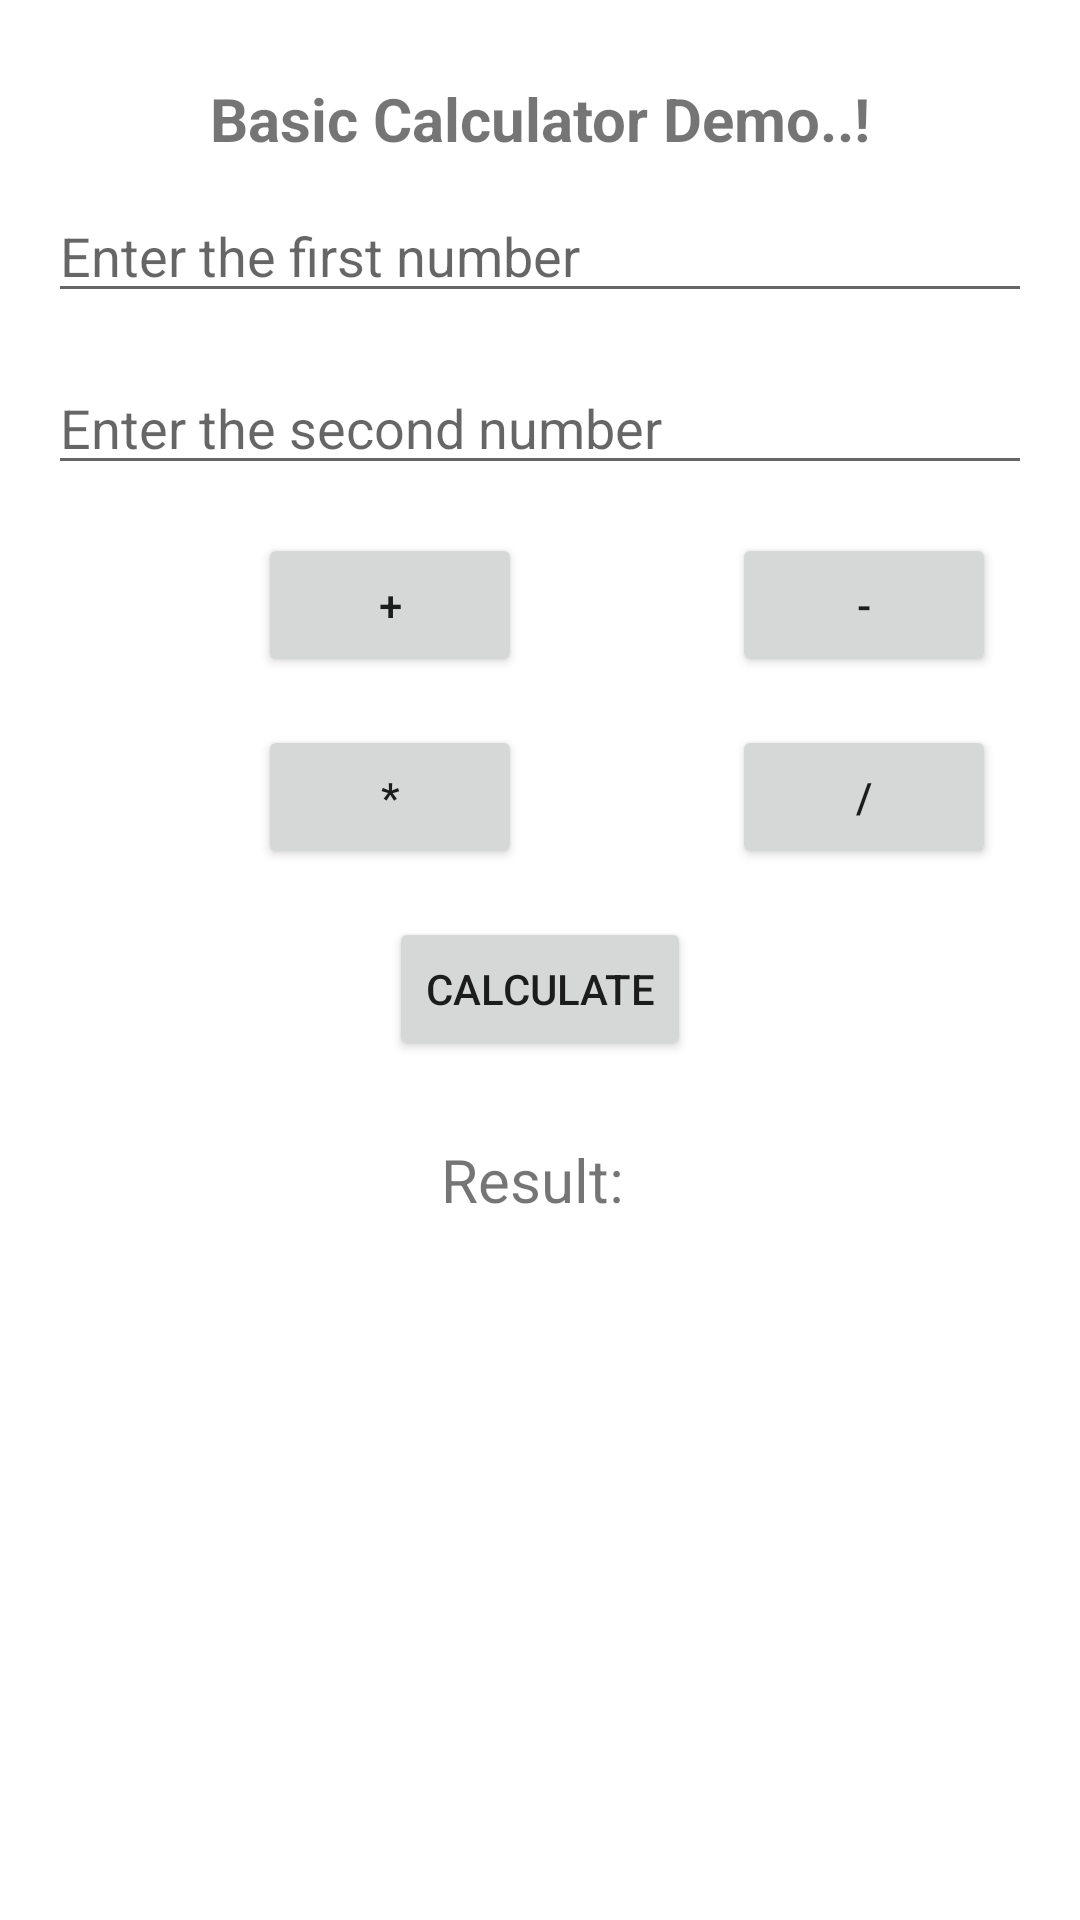

Android layout source for this screen:
<!-- AndroidManifest.xml: application theme Theme.Practical_Assignment -->
<!-- res/layout/activity_pra_ass_pro9_calculator.xml -->
<?xml version="1.0" encoding="utf-8"?>
<RelativeLayout
    xmlns:android="http://schemas.android.com/apk/res/android"
    xmlns:app="http://schemas.android.com/apk/res-auto"
    xmlns:tools="http://schemas.android.com/tools"
    android:layout_width="match_parent"
    android:layout_height="match_parent"
    android:padding="16dp"
    tools:context=".pra_ass_pro9_calculator">
    <TextView
        android:id="@+id/welcomeTextView"
        android:layout_width="match_parent"
        android:layout_height="wrap_content"
        android:layout_centerHorizontal="true"
        android:padding="10dp"
        android:text="Basic Calculator Demo..!"
        android:textSize="20sp"
        android:gravity="center"
        android:textStyle="bold" />

    <EditText
        android:id="@+id/firstNumberEditText"
        android:layout_width="match_parent"
        android:layout_height="wrap_content"
        android:hint="Enter the first number"
        android:inputType="numberDecimal"
        android:layout_below="@id/welcomeTextView"/>

    <EditText
        android:id="@+id/secondNumberEditText"
        android:layout_width="match_parent"
        android:layout_height="wrap_content"
        android:layout_below="@+id/firstNumberEditText"
        android:layout_marginTop="16dp"
        android:hint="Enter the second number"
        android:inputType="numberDecimal" />

    <Button
        android:id="@+id/addButton"
        android:layout_width="wrap_content"
        android:layout_height="wrap_content"
        android:layout_below="@+id/secondNumberEditText"
        android:layout_marginTop="16dp"
        android:text="+"
        android:layout_marginLeft="70dp"
        android:gravity="center"/>

    <Button
        android:id="@+id/subtractButton"
        android:layout_width="wrap_content"
        android:layout_height="wrap_content"
        android:layout_toRightOf="@id/addButton"
        android:layout_below="@+id/secondNumberEditText"
        android:layout_marginLeft="70dp"
        android:layout_marginTop="16dp"
        android:text="-" />

    <Button
        android:id="@+id/multiplyButton"
        android:layout_width="wrap_content"
        android:layout_height="wrap_content"
        android:layout_below="@+id/addButton"
        android:layout_marginTop="16dp"
        android:layout_marginLeft="70dp"
        android:text="*" />

    <Button
        android:id="@+id/divideButton"
        android:layout_width="wrap_content"
        android:layout_height="wrap_content"
        android:layout_toRightOf="@id/multiplyButton"
        android:layout_below="@+id/addButton"
        android:layout_marginLeft="70dp"
        android:layout_marginTop="16dp"
        android:text="/" />

    <Button
        android:id="@+id/calculateButton"
        android:layout_width="wrap_content"
        android:layout_height="wrap_content"
        android:layout_below="@+id/multiplyButton"
        android:layout_centerHorizontal="true"
        android:layout_marginTop="16dp"
        android:text="Calculate" />

    <TextView
        android:id="@+id/resultTextView"
        android:layout_width="wrap_content"
        android:layout_height="wrap_content"
        android:layout_below="@+id/calculateButton"
        android:layout_centerHorizontal="true"
        android:layout_marginTop="16dp"
        android:padding="10dp"
        android:background="@drawable/border"
        android:text="Result: "
        android:textSize="20sp" />

</RelativeLayout>
<!-- resources referenced by this layout -->
<resources>
  <style name="Theme.Practical_Assignment" parent="Theme.MaterialComponents.DayNight.DarkActionBar">
          
          <item name="colorPrimary">@color/purple_500</item>
          <item name="colorPrimaryVariant">@color/purple_700</item>
          <item name="colorOnPrimary">@color/white</item>
          
          <item name="colorSecondary">@color/teal_200</item>
          <item name="colorSecondaryVariant">@color/teal_700</item>
          <item name="colorOnSecondary">@color/black</item>
          
          <item name="android:statusBarColor" tools:targetApi="l">?attr/colorPrimaryVariant</item>
          
      </style>
  <color name="purple_500">#FF6200EE</color>
  <color name="purple_700">#FF3700B3</color>
  <color name="white">#FFFFFFFF</color>
  <color name="teal_200">#FF03DAC5</color>
  <color name="teal_700">#FF018786</color>
  <color name="black">#FF000000</color>
</resources>
